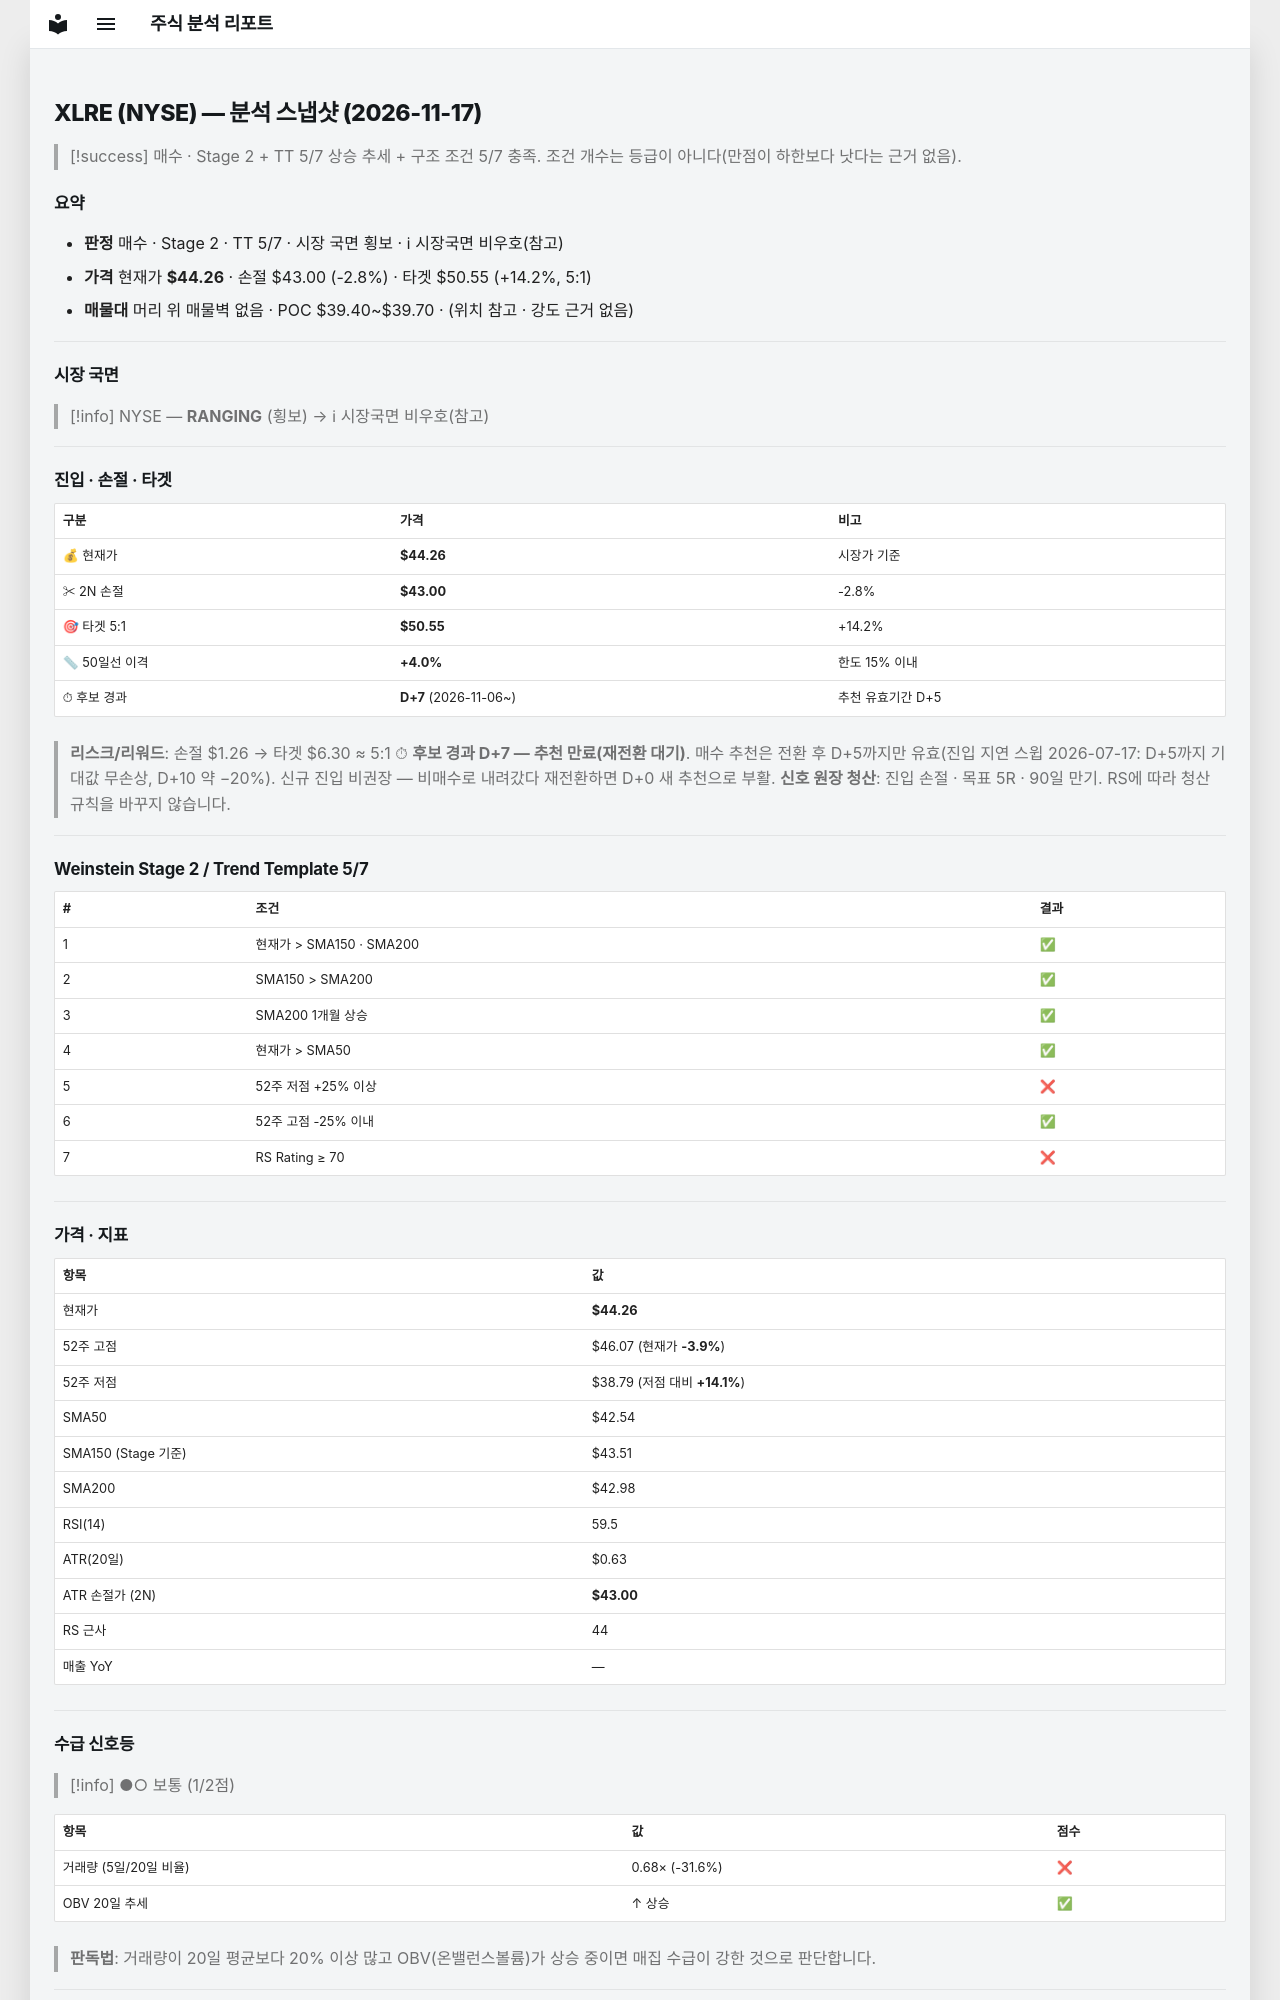

repository: soloandco/stock-reports · page: snapshots/XLRE-2026-11-17/index.html · generator: mkdocs

---
type: analysis-snapshot
title: XLRE 분석 스냅샷
ticker: XLRE
market: NYSE
created: 2026-11-17
updated: 2026-11-17
bar-date: 2026-11-16
verdict: 매수관찰
real-rr: 1.44
sma50-gap-pct: 4.0
candidate-days: 7
candidate-since: 2026-11-06
weekly-position: 저항대아래
weekly-overhead-price: 46.07
weekly-overhead-pct: 4.1
stage: 2
trend-template-score: 5
tt-max: 7
ma-set: sma-50-150-200
price: 44.255001068115234
stop-price: 42.99600087881444
market-regime: RANGING
supply-demand-score: 1/2
supply-demand-label: 보통
status: tracking
tags:
  - stock-agent
  - watchlist
  - XLRE
  - analysis
related:
  - "[[analysis-template]]"
---

# XLRE (NYSE) — 분석 스냅샷 (2026-11-17)

> [!success] 매수 · Stage 2 + TT 5/7
> 상승 추세 + 구조 조건 5/7 충족. 조건 개수는 등급이 아니다(만점이 하한보다 낫다는 근거 없음).

## 요약

- **판정** 매수 · Stage 2 · TT 5/7 · 시장 국면 횡보 · ℹ 시장국면 비우호(참고)
- **가격** 현재가 **$44.26** · 손절 $43.00 (-2.8%) · 타겟 $50.55 (+14.2%, 5:1)
- **매물대** 머리 위 매물벽 없음 · POC $39.40~$39.70 · (위치 참고 · 강도 근거 없음)

---

## 시장 국면

> [!info] NYSE — **RANGING** (횡보) → ℹ 시장국면 비우호(참고)

---

## 진입 · 손절 · 타겟

| 구분 | 가격 | 비고 |
|------|------|------|
| 💰 현재가 | **$44.26** | 시장가 기준 |
| ✂ 2N 손절 | **$43.00** | -2.8% |
| 🎯 타겟 5:1 | **$50.55** | +14.2% |
| 📏 50일선 이격 | **+4.0%** | 한도 15% 이내 |
| ⏱ 후보 경과 | **D+7** (2026-11-06~) | 추천 유효기간 D+5 |

> **리스크/리워드**: 손절 $1.26 → 타겟 $6.30 ≈ 5:1
> ⏱ **후보 경과 D+7 — 추천 만료(재전환 대기)**. 매수 추천은 전환 후 D+5까지만 유효(진입 지연 스윕 2026-07-17: D+5까지 기대값 무손상, D+10 약 −20%). 신규 진입 비권장 — 비매수로 내려갔다 재전환하면 D+0 새 추천으로 부활.
> **신호 원장 청산**: 진입 손절 · 목표 5R · 90일 만기. RS에 따라 청산 규칙을 바꾸지 않습니다.

---

## Weinstein Stage 2 / Trend Template 5/7

| # | 조건 | 결과 |
|---|------|------|
| 1 | 현재가 > SMA150 · SMA200 | ✅ |
| 2 | SMA150 > SMA200 | ✅ |
| 3 | SMA200 1개월 상승 | ✅ |
| 4 | 현재가 > SMA50 | ✅ |
| 5 | 52주 저점 +25% 이상 | ❌ |
| 6 | 52주 고점 -25% 이내 | ✅ |
| 7 | RS Rating ≥ 70 | ❌ |

---

## 가격 · 지표

| 항목 | 값 |
|------|---|
| 현재가 | **$44.26** |
| 52주 고점 | $46.07 (현재가 **-3.9%**) |
| 52주 저점 | $38.79 (저점 대비 **+14.1%**) |
| SMA50 | $42.54 |
| SMA150 (Stage 기준) | $43.51 |
| SMA200 | $42.98 |
| RSI(14) | 59.5 |
| ATR(20일) | $0.63 |
| ATR 손절가 (2N) | **$43.00** |
| RS 근사 | 44 |
| 매출 YoY | — |

---
## 수급 신호등

> [!info] ●○ 보통 (1/2점)

| 항목 | 값 | 점수 |
|------|------|------|
| 거래량 (5일/20일 비율) | 0.68× (-31.6%) | ❌ |
| OBV 20일 추세 | ↑ 상승 | ✅ |

> **판독법**: 거래량이 20일 평균보다 20% 이상 많고 OBV(온밸런스볼륨)가 상승 중이면 매집 수급이 강한 것으로 판단합니다.

---
